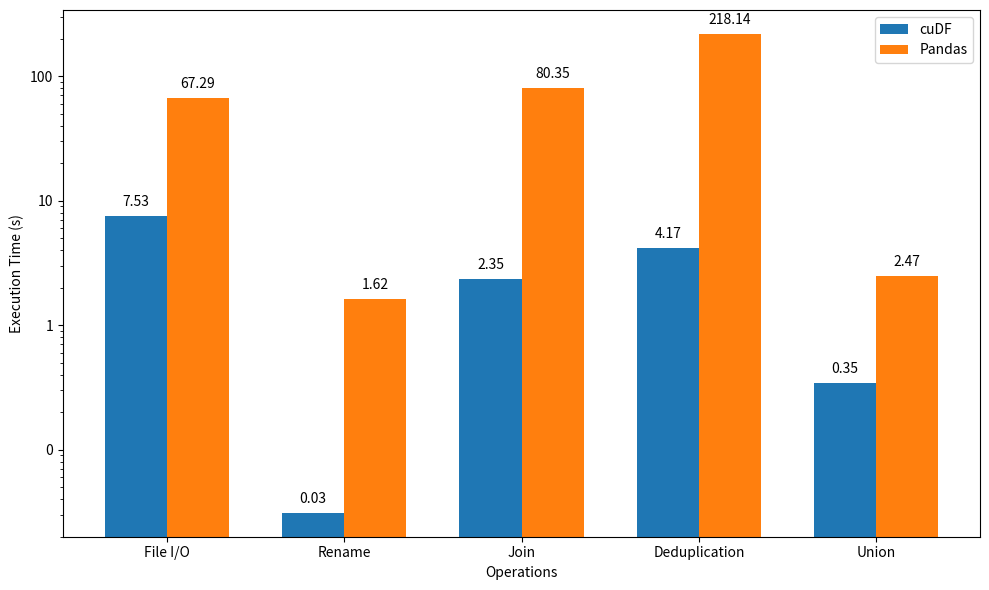

This figure's Python source:
import matplotlib.pyplot as plt
import numpy as np
from matplotlib.ticker import ScalarFormatter


def draw_bar_chart(xtick_labels, first_dataset,
                   first_dataset_title,
                   second_dataset,
                   second_dataset_title,
                   x_label=None,
                   y_label=None,
                   title=None):
    label_locations = np.arange(len(xtick_labels))
    width = 0.35

    # plt.figure()
    fig, ax = plt.subplots(figsize=(10, 6))
    rects1 = ax.bar(label_locations - width / 2, first_dataset, width,
                    label=first_dataset_title)
    rects2 = ax.bar(label_locations + width / 2, second_dataset, width,
                    label=second_dataset_title)

    if x_label:
        ax.set_xlabel(x_label)
    if y_label:
        ax.set_ylabel(y_label)
    if title:
        ax.set_title(title)
    ax.set_xticks(label_locations, xtick_labels)
    ax.legend()

    ax.bar_label(rects1, fmt='%.2f', padding=5)
    ax.bar_label(rects2, fmt='%.2f', padding=5)

    plt.yscale("log")
    plt.gca().yaxis.set_major_formatter(ScalarFormatter())

    fig.tight_layout()
    # plt.figure()
    plt.show()


if __name__ == "__main__":
    dataset_labels = ['File I/O', 'Rename',
                      'Join', 'Deduplication', 'Union']
    first_dataset = [7.532238, 0.031103, 2.354040, 4.165711, 0.345340]
    first_dataset_title = "cuDF"
    second_dataset = [67.287993, 1.622508, 80.349599, 218.142479, 2.469050]
    second_dataset_title = "Pandas"
    x_label = "Operations"
    y_label = "Execution Time (s)"
    title = "CUDF and Pandas time for California road network dataset"
    draw_bar_chart(dataset_labels, first_dataset, first_dataset_title,
                   second_dataset, second_dataset_title,
                   x_label, y_label)
